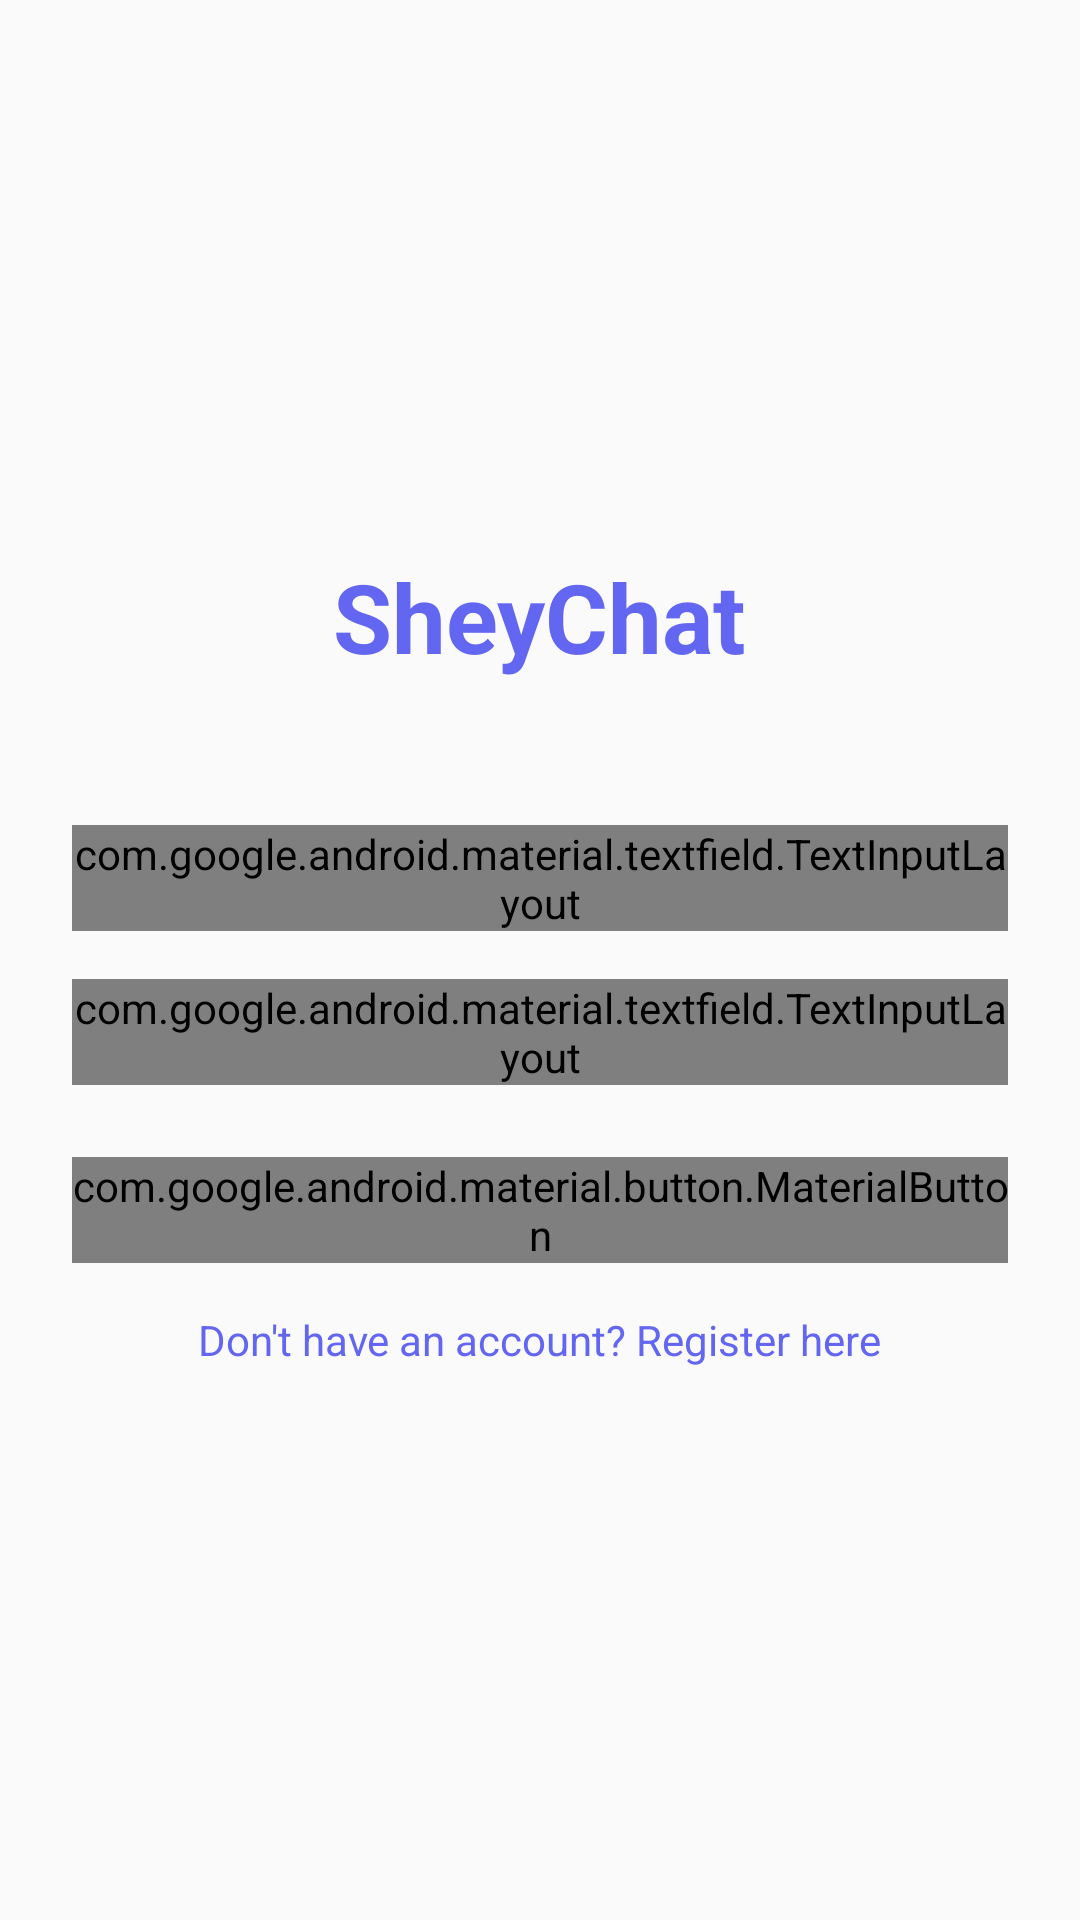

Android layout source for this screen:
<!-- AndroidManifest.xml: activity theme Theme.SheyChat -->
<!-- res/layout/activity_login.xml -->
<?xml version="1.0" encoding="utf-8"?>
<LinearLayout xmlns:android="http://schemas.android.com/apk/res/android"
    xmlns:app="http://schemas.android.com/apk/res-auto"
    android:layout_width="match_parent"
    android:layout_height="match_parent"
    android:orientation="vertical"
    android:padding="24dp"
    android:gravity="center">

    <TextView
        android:layout_width="wrap_content"
        android:layout_height="wrap_content"
        android:text="SheyChat"
        android:textSize="32sp"
        android:textStyle="bold"
        android:textColor="@color/primary"
        android:layout_marginBottom="48dp" />

    <com.google.android.material.textfield.TextInputLayout
        android:layout_width="match_parent"
        android:layout_height="wrap_content"
        android:layout_marginBottom="16dp"
        style="@style/Widget.MaterialComponents.TextInputLayout.OutlinedBox">

        <com.google.android.material.textfield.TextInputEditText
            android:id="@+id/etEmail"
            android:layout_width="match_parent"
            android:layout_height="wrap_content"
            android:hint="Email"
            android:inputType="textEmailAddress" />

    </com.google.android.material.textfield.TextInputLayout>

    <com.google.android.material.textfield.TextInputLayout
        android:layout_width="match_parent"
        android:layout_height="wrap_content"
        android:layout_marginBottom="24dp"
        style="@style/Widget.MaterialComponents.TextInputLayout.OutlinedBox">

        <com.google.android.material.textfield.TextInputEditText
            android:id="@+id/etPassword"
            android:layout_width="match_parent"
            android:layout_height="wrap_content"
            android:hint="Password"
            android:inputType="textPassword" />

    </com.google.android.material.textfield.TextInputLayout>

    <com.google.android.material.button.MaterialButton
        android:id="@+id/btnLogin"
        android:layout_width="match_parent"
        android:layout_height="wrap_content"
        android:text="Login"
        android:textSize="16sp"
        android:layout_marginBottom="16dp" />

    <TextView
        android:id="@+id/tvResendVerification"
        android:layout_width="wrap_content"
        android:layout_height="wrap_content"
        android:text="Didn't receive verification email? Resend"
        android:textColor="@color/secondary"
        android:textSize="14sp"
        android:layout_marginBottom="16dp"
        android:visibility="gone" />

    <TextView
        android:id="@+id/tvRegister"
        android:layout_width="wrap_content"
        android:layout_height="wrap_content"
        android:text="Don't have an account? Register here"
        android:textColor="@color/primary"
        android:textSize="14sp" />

</LinearLayout>
<!-- resources referenced by this layout -->
<resources>
  <color name="primary">#6366F1</color>
  <color name="secondary">#EC4899</color>
  <style name="Theme.SheyChat" parent="android:Theme.Material.Light.NoActionBar" />
</resources>
